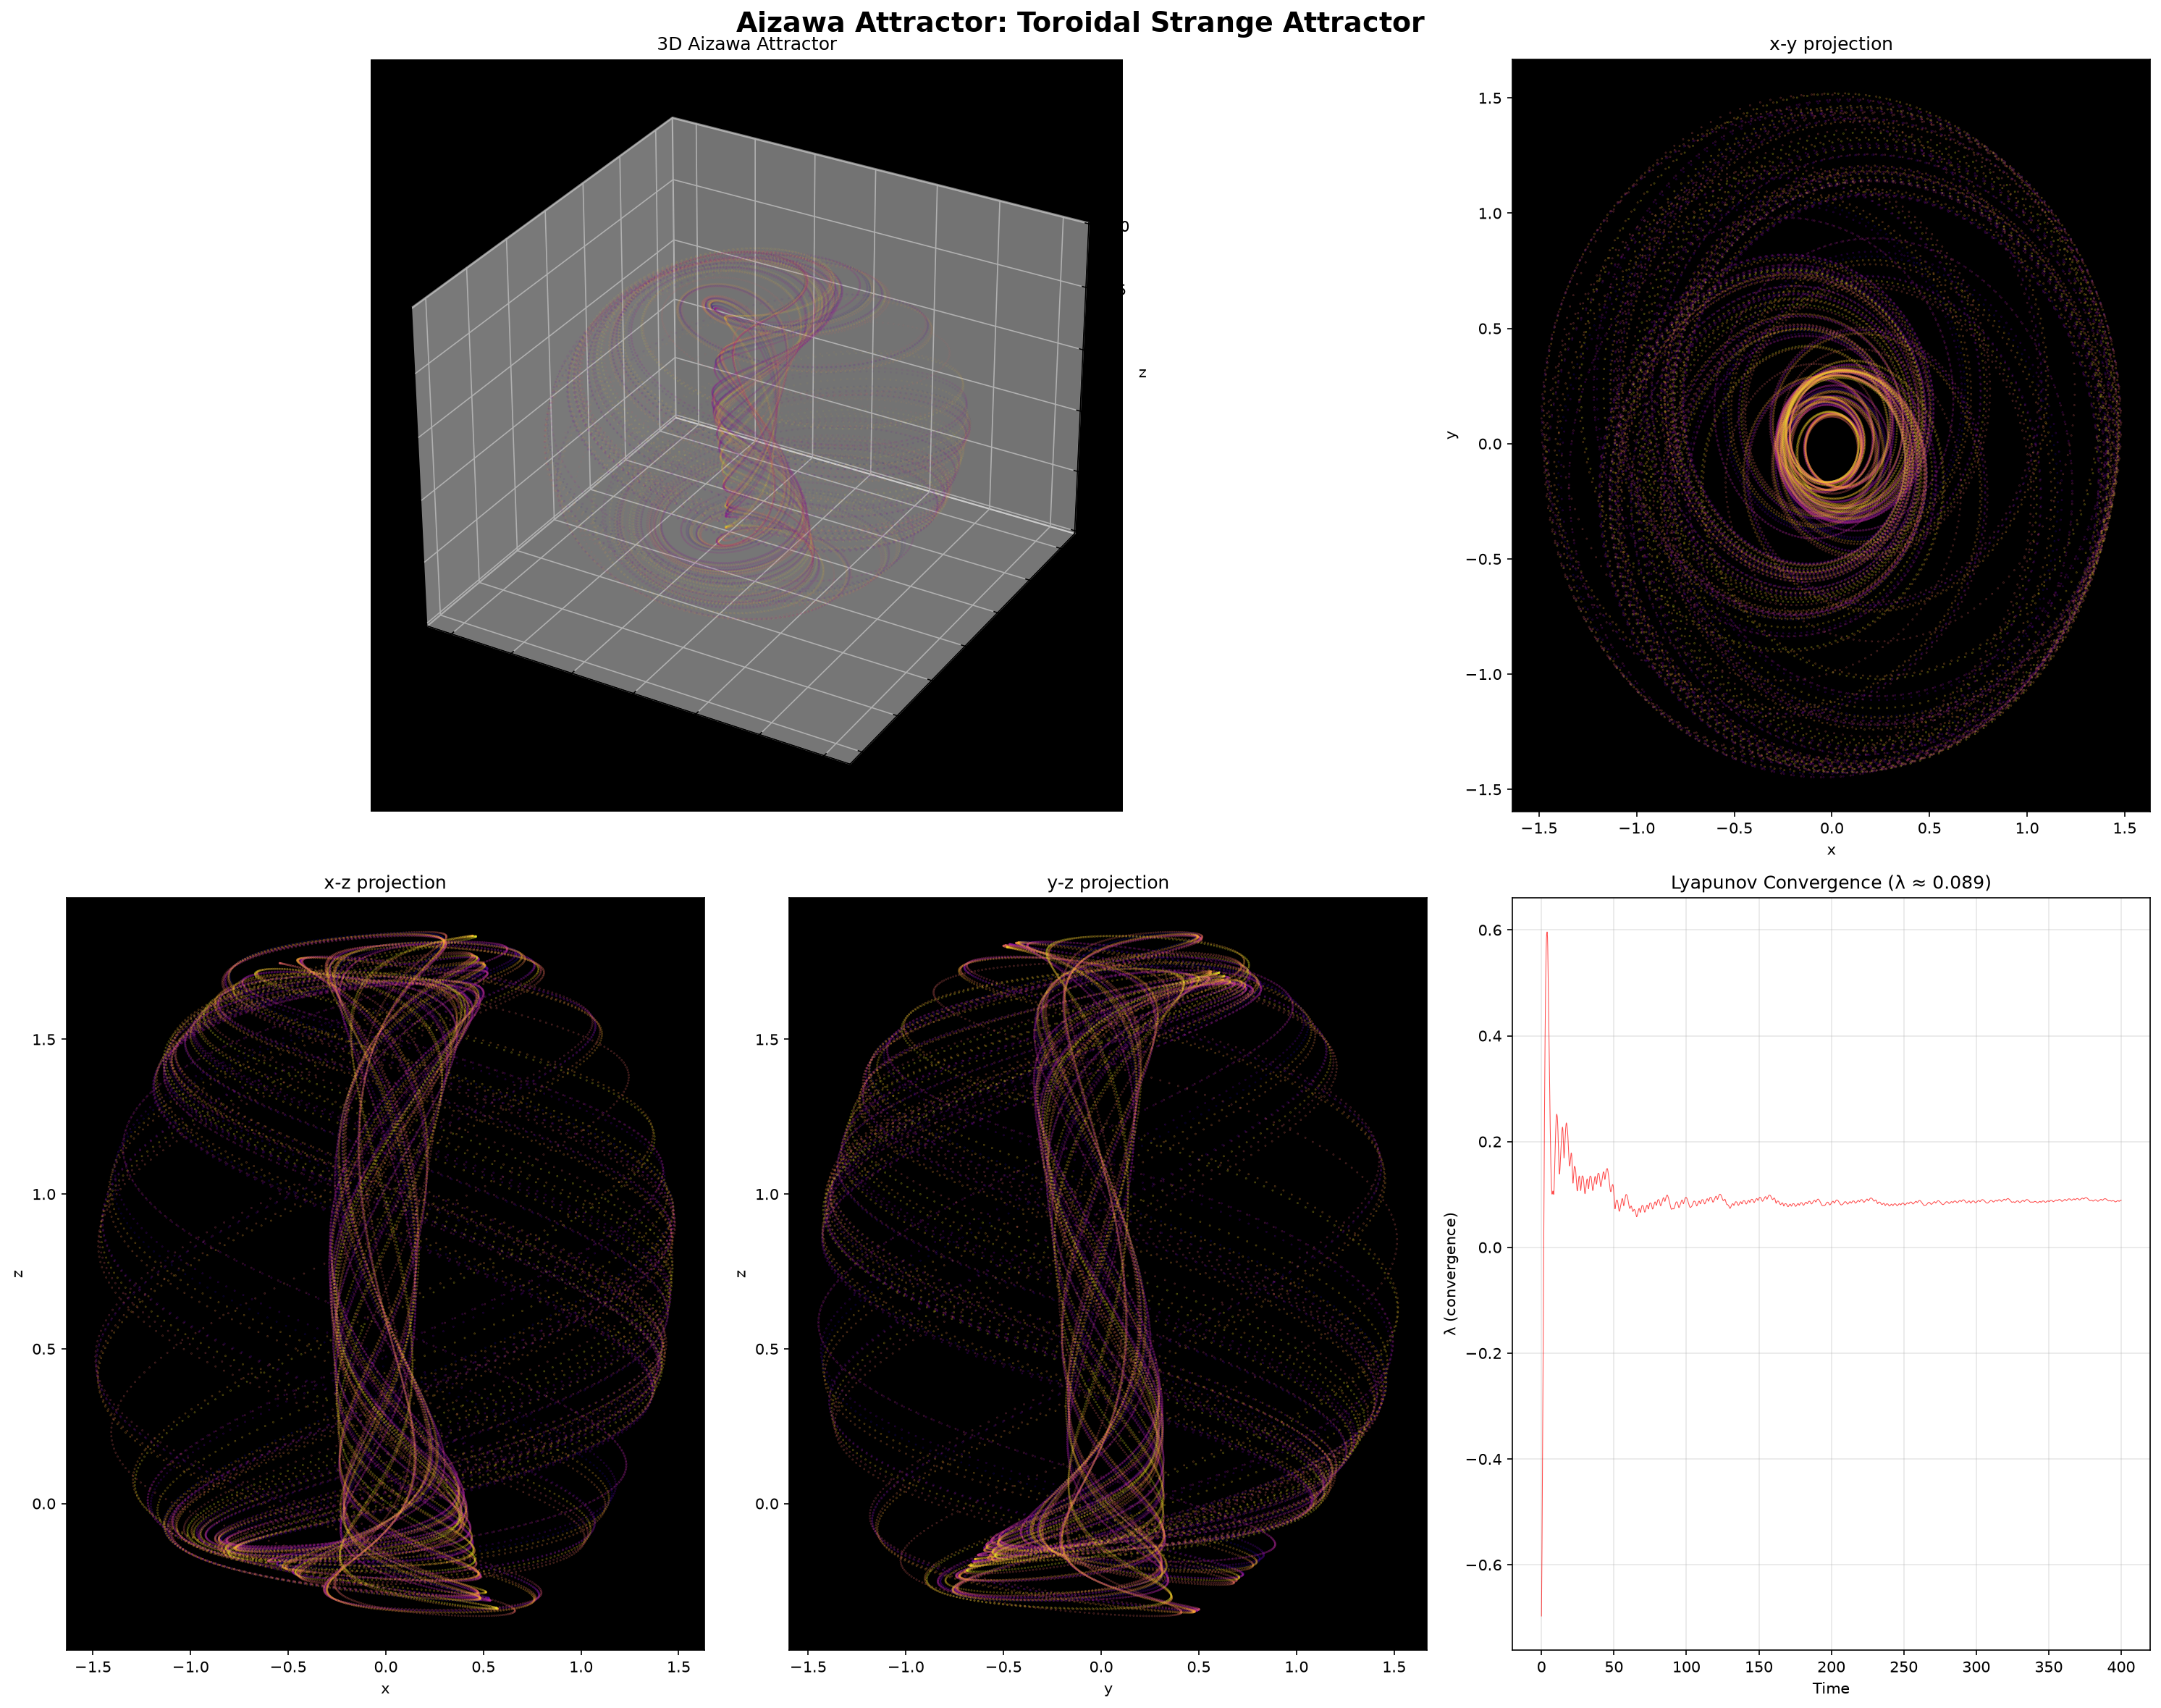

Write the Python code that produced this figure.
"""
Aizawa Attractor — A Three-Dimensional Strange Attractor with Toroidal Topology
===============================================================================
Equations:
  dx/dt = (z - b) * x - d * y
  dy/dt = d * x + (z - b) * y
  dz/dt = c + a*z - z^3/3 - (x^2 + y^2)*(1 + e*z) + f*z*x^3

Classic parameters: a=0.95, b=3.6, c=0.6, d=1.0, e=0.25, f=0.1

The Aizawa attractor has a distinctive funnel/torus-like shape with
self-intersecting spirals, making it one of the most visually striking
strange attractors. It exhibits sensitive dependence on initial conditions
and has a complex basin structure.
"""
import numpy as np
import matplotlib
matplotlib.use('Agg')
import matplotlib.pyplot as plt
from mpl_toolkits.mplot3d import Axes3D
import json, os

# --- Aizawa ODE ---
def aizawa_rhs(state, a, b, c, d, e, f):
    x, y, z = state
    dx = (z - b) * x - d * y
    dy = d * x + (z - b) * y
    dz = c + a * z - z**3 / 3.0 - (x**2 + y**2) * (1 + e * z) + f * z * x**3
    return np.array([dx, dy, dz])

def rk4_step(f, state, dt, *params):
    k1 = f(state, *params)
    k2 = f(state + 0.5 * dt * k1, *params)
    k3 = f(state + 0.5 * dt * k2, *params)
    k4 = f(state + dt * k3, *params)
    return state + (dt / 6.0) * (k1 + 2 * k2 + 2 * k3 + k4)

# --- Parameters ---
a, b, c, d, e, f = 0.95, 0.7, 0.6, 3.5, 0.25, 0.1
dt = 0.01
n_steps = 80000
n_transient = 10000

# --- Integrate ---
state = np.array([0.1, 0.0, 0.0])
traj_transient = []
for i in range(n_transient):
    state = rk4_step(aizawa_rhs, state, dt, a, b, c, d, e, f)

traj = np.zeros((n_steps, 3))
state2 = state + np.array([1e-8, 0, 0])  # nearby for Lyapunov
traj2 = np.zeros((n_steps, 3))
divergence = np.zeros(n_steps)

for i in range(n_steps):
    state = rk4_step(aizawa_rhs, state, dt, a, b, c, d, e, f)
    state2 = rk4_step(aizawa_rhs, state2, dt, a, b, c, d, e, f)
    traj[i] = state
    traj2[i] = state2
    divergence[i] = np.linalg.norm(state2 - state)
    # Renormalize to prevent overflow
    if divergence[i] > 1e-3:
        state2 = state + (state2 - state) / divergence[i] * 1e-8
        divergence[i] = 1e-8  # reset for continuous measurement

# --- Lyapunov exponent via continuous renormalization ---
# Instead, use the average log growth rate approach
lyap_sum = 0.0
lyap_count = 0
state = np.array([0.1, 0.0, 0.0])
state2 = state + np.array([1e-8, 0, 0])
d0 = 1e-8
lyap_log = []
for i in range(n_steps):
    state = rk4_step(aizawa_rhs, state, dt, a, b, c, d, e, f)
    state2 = rk4_step(aizawa_rhs, state2, dt, a, b, c, d, e, f)
    d1 = np.linalg.norm(state2 - state)
    if d1 > 0:
        lyap_sum += np.log(d1 / d0)
        lyap_count += 1
        lyap_log.append(lyap_sum / (lyap_count * dt))
        state2 = state + (state2 - state) / d1 * d0
lyap_exp = lyap_sum / (lyap_count * dt)

print(f"Aizawa Attractor — Largest Lyapunov exponent: {lyap_exp:.4f} / time unit")
print(f"State range: x=[{traj[:,0].min():.2f}, {traj[:,0].max():.2f}], "
      f"y=[{traj[:,1].min():.2f}, {traj[:,1].max():.2f}], "
      f"z=[{traj[:,2].min():.2f}, {traj[:,2].max():.2f}]")

# === Figure 1: Aizawa attractor visualizations ===
fig = plt.figure(figsize=(20, 16))
fig.suptitle("Aizawa Attractor: Toroidal Strange Attractor", fontsize=18, fontweight='bold')

n_plot = min(60000, len(traj))
# Color by time gradient
colors = np.linspace(0, 1, n_plot)
cmap = plt.cm.plasma

# 3D view
ax1 = fig.add_subplot(2, 3, (1, 2), projection='3d')
ax1.scatter(traj[:n_plot, 0], traj[:n_plot, 1], traj[:n_plot, 2],
            c=colors, cmap=cmap, s=0.1, alpha=0.4)
ax1.set_xlabel('x')
ax1.set_ylabel('y')
ax1.set_zlabel('z')
ax1.set_title('3D Aizawa Attractor')
ax1.set_facecolor('black')

# x-y projection
ax2 = fig.add_subplot(2, 3, 3)
ax2.scatter(traj[:n_plot, 0], traj[:n_plot, 1], c=colors, cmap=cmap, s=0.1, alpha=0.4)
ax2.set_xlabel('x')
ax2.set_ylabel('y')
ax2.set_title('x-y projection')
ax2.set_facecolor('black')

# x-z projection
ax3 = fig.add_subplot(2, 3, 4)
ax3.scatter(traj[:n_plot, 0], traj[:n_plot, 2], c=colors, cmap=cmap, s=0.1, alpha=0.4)
ax3.set_xlabel('x')
ax3.set_ylabel('z')
ax3.set_title('x-z projection')
ax3.set_facecolor('black')

# y-z projection
ax4 = fig.add_subplot(2, 3, 5)
ax4.scatter(traj[:n_plot, 1], traj[:n_plot, 2], c=colors, cmap=cmap, s=0.1, alpha=0.4)
ax4.set_xlabel('y')
ax4.set_ylabel('z')
ax4.set_title('y-z projection')
ax4.set_facecolor('black')

# Lyapunov convergence
ax5 = fig.add_subplot(2, 3, 6)
ax5.plot(np.arange(len(lyap_log)) * dt, lyap_log, 'r-', linewidth=0.5, alpha=0.7)
ax5.set_xlabel('Time')
ax5.set_ylabel('λ (convergence)')
ax5.set_title(f'Lyapunov Convergence (λ ≈ {lyap_exp:.3f})')
ax5.grid(True, alpha=0.3)

plt.tight_layout()
plt.savefig('aizawa_attractor.png', dpi=150, bbox_inches='tight')
print("Saved aizawa_attractor.png")

# === Figure 2: Parameter sensitivity ===
fig2, axes = plt.subplots(2, 3, figsize=(18, 10))
fig2.suptitle("Aizawa Attractor: Parameter Sensitivity & Time Series", fontsize=16, fontweight='bold')

# Vary 'a' parameter
a_values = [0.5, 0.8, 0.95, 1.1, 1.3, 1.5]
for idx, a_val in enumerate(a_values):
    s = np.array([0.1, 0.0, 0.0])
    for _ in range(5000):
        s = rk4_step(aizawa_rhs, s, dt, a_val, b, c, d, e, f)
    traj_param = np.zeros((5000, 3))
    for i in range(5000):
        s = rk4_step(aizawa_rhs, s, dt, a_val, b, c, d, e, f)
        traj_param[i] = s
    ax = axes[idx // 3, idx % 3]
    ax.scatter(traj_param[:, 0], traj_param[:, 2], c='cyan', s=0.1, alpha=0.3)
    ax.set_facecolor('black')
    ax.set_title(f'a = {a_val}')
    ax.set_xlabel('x')
    ax.set_ylabel('z')
    ax.set_xlim([-3, 3])
    ax.set_ylim([-2, 3])

plt.tight_layout()
plt.savefig('aizawa_parameter_sweep.png', dpi=150, bbox_inches='tight')
print("Saved aizawa_parameter_sweep.png")

# === Box-counting dimension ===
def box_counting_dim(data, scales=None):
    if scales is None:
        scales = np.logspace(-1.5, 0.5, 25)
    d_min = data.min(axis=0)
    d_range = data.max(axis=0) - d_min + 1e-10
    counts = []
    for eps in scales:
        idx = ((data - d_min) / d_range / eps).astype(int)
        boxes = set(map(tuple, idx))
        counts.append(len(boxes))
    log_scales = np.log(1.0 / np.array(scales))
    log_counts = np.log(np.array(counts))
    valid = np.isfinite(log_scales) & np.isfinite(log_counts) & (np.array(counts) > 1)
    if np.sum(valid) > 2:
        coeffs = np.polyfit(log_scales[valid], log_counts[valid], 1)
        return coeffs[0], scales, counts
    return 0.0, scales, counts

subsample = traj[::5]
bc_dim, bc_scales, bc_counts = box_counting_dim(subsample)
print(f"Box-counting dimension: {bc_dim:.3f}")

fig3, ax = plt.subplots(figsize=(8, 5))
ax.loglog(1.0 / np.array(bc_scales), bc_counts, 'ro-', markersize=4)
ax.set_xlabel('1/ε (scale)')
ax.set_ylabel('N(ε) (box count)')
ax.set_title(f'Aizawa Attractor: Box-Counting Dimension D₀ ≈ {bc_dim:.2f}')
ax.grid(True, alpha=0.3)
plt.tight_layout()
plt.savefig('aizawa_fractal_dim.png', dpi=150, bbox_inches='tight')
print("Saved aizawa_fractal_dim.png")

# === Poincaré section at z=0 ===
fig4, axes = plt.subplots(1, 2, figsize=(14, 5))
fig4.suptitle("Aizawa Attractor: Poincaré Section & Time Series", fontsize=14, fontweight='bold')

# Poincaré section: crossings of z = average(z)
z_mean = np.mean(traj[:, 2])
poincare_x = []
poincare_y = []
for i in range(1, len(traj)):
    if (traj[i-1, 2] - z_mean) * (traj[i, 2] - z_mean) < 0:
        # Linear interpolation
        t_frac = (z_mean - traj[i-1, 2]) / (traj[i, 2] - traj[i-1, 2] + 1e-10)
        px = traj[i-1, 0] + t_frac * (traj[i, 0] - traj[i-1, 0])
        py = traj[i-1, 1] + t_frac * (traj[i, 1] - traj[i-1, 1])
        poincare_x.append(px)
        poincare_y.append(py)

axes[0].scatter(poincare_x, poincare_y, c='gold', s=2, alpha=0.5)
axes[0].set_facecolor('black')
axes[0].set_xlabel('x')
axes[0].set_ylabel('y')
axes[0].set_title(f'Poincaré section (z = {z_mean:.2f})')
axes[0].set_aspect('equal')

# Time series
t_plot = np.arange(min(10000, len(traj))) * dt
axes[1].plot(t_plot, traj[:len(t_plot), 0], 'b-', linewidth=0.3, alpha=0.7, label='x(t)')
axes[1].plot(t_plot, traj[:len(t_plot), 2], 'r-', linewidth=0.3, alpha=0.5, label='z(t)')
axes[1].set_xlabel('Time')
axes[1].set_ylabel('State')
axes[1].set_title('Time Series')
axes[1].legend()
axes[1].grid(True, alpha=0.3)

plt.tight_layout()
plt.savefig('aizawa_poincare_timeseries.png', dpi=150, bbox_inches='tight')
print("Saved aizawa_poincare_timeseries.png")

# === Save data ===
data_out = {
    "system": "Aizawa Attractor",
    "equations": "dx/dt=(z-b)*x-d*y, dy/dt=d*x+(z-b)*y, dz/dt=c+a*z-z^3/3-(x^2+y^2)*(1+e*z)+f*z*x^3",
    "parameters": {"a": a, "b": b, "c": c, "d": d, "e": e, "f": f},
    "lyapunov_exponent": float(lyap_exp),
    "box_counting_dimension": float(bc_dim),
    "description": "Toroidal strange attractor with self-intersecting spirals. "
                   "Distinctive funnel-like topology, visually one of the most striking chaotic systems. "
                   "Exhibits complex basin structure and sensitive dependence on initial conditions.",
    "n_poincare_points": len(poincare_x)
}
with open('aizawa_data.json', 'w') as f_out:
    json.dump(data_out, f_out, indent=2)
print("Saved aizawa_data.json")
print("Done!")
